pico-8 play session: hold ← + tap ❎

[t = 8 s] hold ← ~8s, tap ❎ ~14×
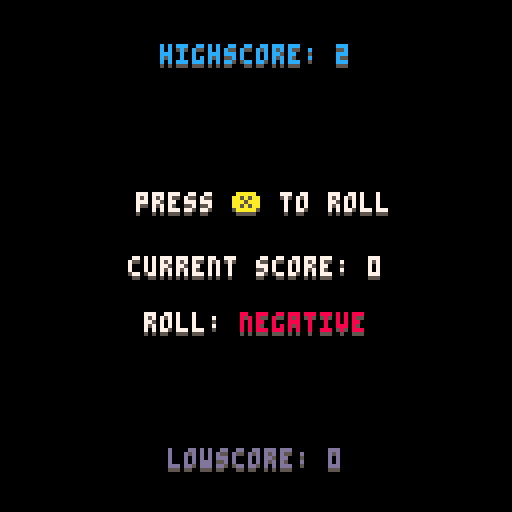

pico-8 cartridge
version 41
__lua__
-- pico-8 prototype ii - "chance"
-- by actuallykron

-- actuallykron.itch.io/chance-pico-8
-- most the code here is mine
-- but some isn't.
-- i've tried to comment and credit
-- the original authors, where i could remember

score = 0
highscore = 0
lowscore = 0

game_started = false

-- hcenter code from here:
-- pico-8.fandom.com/wiki/centering_text

function hcenter(s)
  return 64-#s*2
end

	-- all this wave function code
	-- is from the "hello" demo

function wave()
	
	-- for each color
	-- (from pink -> white)
	
	for col = 14,7,-1 do
		
		-- for each letter
		for i=1,6 do
		
			-- t() is the same as time()
			t1 = t()*30 + i*4 - col*2
			
			-- position
			x = 32+i*8     +cos(t1/90)*3
			y = 20+(col-7)+cos(t1/50)*5
			pal(7,col)
			spr(16+i, x, y)
		end
 end
end

function _update()
	
	if game_started == false then
		if (btnp(5)) then game_started = true end
	end
	
	if game_started == true then
		if (btnp(5)) then
			chance = (flr(rnd(2)))
			sfx(00)
			if chance == 1 then
				score = score+1
			elseif chance == 0 then
				score = score-1 end
	
			if score > highscore then
				highscore = score
			end
			
			if score < lowscore then
				lowscore = score
			end
	end
end
end

function _draw()
	cls(0)
	
	if game_started == true then
	
		-- highscore title & backdrop
		highscore_text = ("highscore: " .. highscore)
		print(highscore_text,hcenter(highscore_text), 12, 5)
		print(highscore_text,hcenter(highscore_text), 11, 12)		
		
		-- lowscore text & backdrop
		lowscore_text = ("lowscore: " .. lowscore)
		print(lowscore_text, hcenter(tostr(lowscore_text)), 113, 5)
		print(lowscore_text, hcenter(tostr(lowscore_text)), 112, 13)	
	
		-- current score text & backdrop
	 score_text = ("current score: " .. score) 
		print(score_text,hcenter(score_text), 65, 5)
		print(score_text,hcenter(score_text), 64, 7)

		-- control text & backdrop
		control_text = ("press ❎ to roll")
	 print("press ❎ to roll",hcenter(control_text), 49, 5)
		print("press    to roll",hcenter(control_text), 48, 7)
		print("      ❎        ",hcenter(control_text), 48, 10)

		positive_text = ("roll: positive")
		negative_text = ("roll: negative")
	
		-- show positive text
		if chance == 1 then
   print("roll: positive ",hcenter(positive_text), 79, 5)
	 	print("roll: ",hcenter(positive_text), 78, 7)
	 	print("      positive", hcenter(positive_text), 78, 11)
	
		-- show negative text
		elseif chance == 0 then
   print("roll: negative ",hcenter(negative_text), 79, 5)
   print("roll: ",hcenter(negative_text), 78, 7)
	 	print("      negative", hcenter(negative_text), 78, 8)
		end

	end
	
	-- main menu if the game isn't started
	if game_started == false then
		wave()
		start_text = "press ❎ to play"
		
		--	print(start_text, hcenter(tostr(start_text)), 56, 5)	
		print("press    to play", hcenter(tostr(start_text)), 72, 7)
 	print("      ❎        ", hcenter(tostr(start_text)), 72, 10)
	
		credit_text = "p8-prototype ii"
		print(credit_text, hcenter(tostr(credit_text)), 112, 7)
		credit_text2 = "by actuallykron"
		print(credit_text2, hcenter(tostr(credit_text2)), 120, 7)

	end

end

-- that's it, you looked through
-- all of my terrible code
-- hope it helped you in some way
-- [redacted]
__gfx__
00000000ccccccccaaaaa00000000000000000000000000000000000000000000000000000000000000000000000000000000000000000000000000000000000
00000000ccccccccaaaaa00000000000000000000000000000000000000000000000000000000000000000000000000000000000000000000000000000000000
00700700ccccccccaaaaa00000000000000000000000000000000000000000000000000000000000000000000000000000000000000000000000000000000000
00077000ccccccccaaaaa00000000000000000000000000000000000000000000000000000000000000000000000000000000000000000000000000000000000
00077000ccccccccaaaaa00000000000000000000000000000000000000000000000000000000000000000000000000000000000000000000000000000000000
00700700cccccccc0000000000000000000000000000000000000000000000000000000000000000000000000000000000000000000000000000000000000000
00000000cccccccc0000000000000000000000000000000000000000000000000000000000000000000000000000000000000000000000000000000000000000
00000000cccccccc0000000000000000000000000000000000000000000000000000000000000000000000000000000000000000000000000000000000000000
00000000007777000070070000777700077000700077770000777700000000000000000000000000000000000000000000000000000000000000000000000000
00000000007000000070070000700700077000700070000000700000000000000000000000000000000000000000000000000000000000000000000000000000
00000000007000000070070000700700070700700070000000700000000000000000000000000000000000000000000000000000000000000000000000000000
00000000007000000077770000777700070700700070000000777700000000000000000000000000000000000000000000000000000000000000000000000000
00000000007000000077770000700700070070700070000000777700000000000000000000000000000000000000000000000000000000000000000000000000
00000000007000000070070000700700070070700070000000700000000000000000000000000000000000000000000000000000000000000000000000000000
00000000007000000070070000700700070007700070000000700000000000000000000000000000000000000000000000000000000000000000000000000000
00000000007777000070070000700700070007700077770000777700000000000000000000000000000000000000000000000000000000000000000000000000
__gff__
0002040000000000000000000000000000000000000000000000000000000000000000000000000000000000000000000000000000000000000000000000000000000000000000000000000000000000000000000000000000000000000000000000000000000000000000000000000000000000000000000000000000000000
0000000000000000000000000000000000000000000000000000000000000000000000000000000000000000000000000000000000000000000000000000000000000000000000000000000000000000000000000000000000000000000000000000000000000000000000000000000000000000000000000000000000000000
